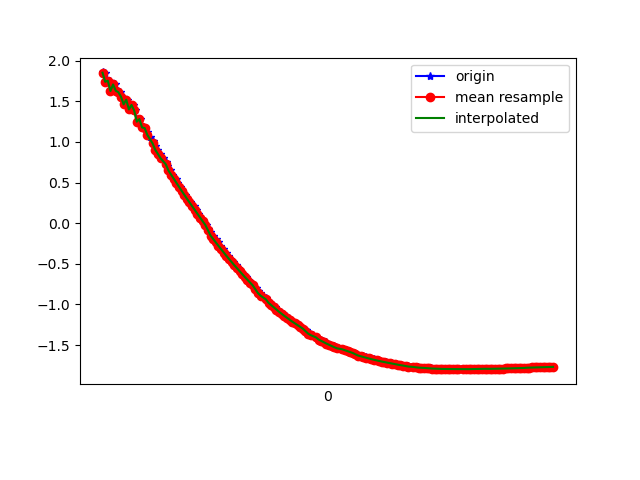

Source data for this figure (header and first rows):
1617762508520, 458145167263652, 1.8559706, -2.3621862, 9.328207
1617762508538, 458145186494422, 1.85, -2.392, 9.322
1617762508555, 458145205725192, 1.741, -2.521, 9.309
1617762508574, 458145224955962, 1.754, -2.564, 9.295
1617762508594, 458145244186732, 1.627, -2.645, 9.295
1617762508613, 458145263417502, 1.708, -2.742, 9.252
1617762508631, 458145282648272, 1.631, -2.774, 9.256
1617762508653, 458145301879042, 1.612, -2.972, 9.198
1617762508674, 458145321109812, 1.557, -2.97, 9.208
1617762508688, 458145340340582, 1.463, -3.094, 9.183
1617762508708, 458145359571352, 1.52, -3.119, 9.165
1617762508726, 458145378802122, 1.4, -3.158, 9.171
1617762508752, 458145398032892, 1.455, -3.298, 9.113
1617762508765, 458145417263662, 1.388, -3.312, 9.118
1617762508788, 458145436632623, 1.25, -3.452, 9.086
1617762508803, 458145455863393, 1.282, -3.464, 9.077
1617762508825, 458145475094163, 1.179, -3.494, 9.08
1617762508841, 458145494324933, 1.171, -3.654, 9.018
1617762508860, 458145513555703, 1.117, -3.734, 8.992
1617762508879, 458145532786473, 1.056, -3.77, 8.984
1617762508904, 458145552017243, 1.009, -3.807, 8.974
1617762508918, 458145571248013, 0.9552, -3.843, 8.964
1617762508936, 458145590478783, 0.9042, -3.878, 8.955
1617762508955, 458145609709553, 0.8529, -3.911, 8.945
1617762508977, 458145628940323, 0.8012, -3.943, 8.936
1617762509001, 458145648171093, 0.7508, -3.974, 8.927
1617762509012, 458145667401863, 0.7005, -4.002, 8.918
1617762509032, 458145686632633, 0.6493, -4.028, 8.91
1617762509050, 458145705863403, 0.5989, -4.054, 8.902
1617762509074, 458145725094173, 0.5488, -4.08, 8.894
1617762509088, 458145744324943, 0.4986, -4.104, 8.885
1617762509107, 458145763555713, 0.4492, -4.127, 8.878
1617762509126, 458145782786483, 0.4002, -4.148, 8.87
1617762509147, 458145802017253, 0.3517, -4.167, 8.863
1617762509164, 458145821248023, 0.3029, -4.185, 8.856
1617762509184, 458145840478793, 0.2563, -4.201, 8.85
1617762509213, 458145859709563, 0.2088, -4.216, 8.844
1617762509226, 458145878940333, 0.1618, -4.231, 8.838
1617762509241, 458145898171103, 0.1161, -4.244, 8.833
1617762509260, 458145917401873, 0.07, -4.256, 8.827
1617762509281, 458145936632643, 0.02454, -4.267, 8.822
1617762509303, 458145955863413, -0.02081, -4.277, 8.817
1617762509320, 458145975094183, -0.06508, -4.287, 8.812
1617762509335, 458145994324953, -0.1089, -4.297, 8.807
1617762509355, 458146013555723, -0.152, -4.305, 8.802
1617762509379, 458146032786493, -0.1949, -4.313, 8.798
1617762509393, 458146052017263, -0.2367, -4.32, 8.793
1617762509412, 458146071248033, -0.2788, -4.326, 8.789
1617762509432, 458146090478803, -0.3202, -4.33, 8.785
1617762509454, 458146109709573, -0.3611, -4.333, 8.783
1617762509469, 458146128940343, -0.4013, -4.336, 8.779
1617762509488, 458146148171113, -0.4401, -4.337, 8.777
1617762509508, 458146167401883, -0.4783, -4.339, 8.774
1617762509532, 458146186632653, -0.5163, -4.34, 8.771
1617762509545, 458146205863423, -0.5531, -4.341, 8.769
1617762509564, 458146225094193, -0.5899, -4.342, 8.766
1617762509584, 458146244324963, -0.626, -4.341, 8.764
1617762509608, 458146263555733, -0.6618, -4.34, 8.762
1617762509621, 458146282786503, -0.6965, -4.339, 8.76
1617762509640, 458146302017273, -0.7309, -4.337, 8.758
1617762509661, 458146321248043, -0.7648, -4.335, 8.756
... 119 more rows
